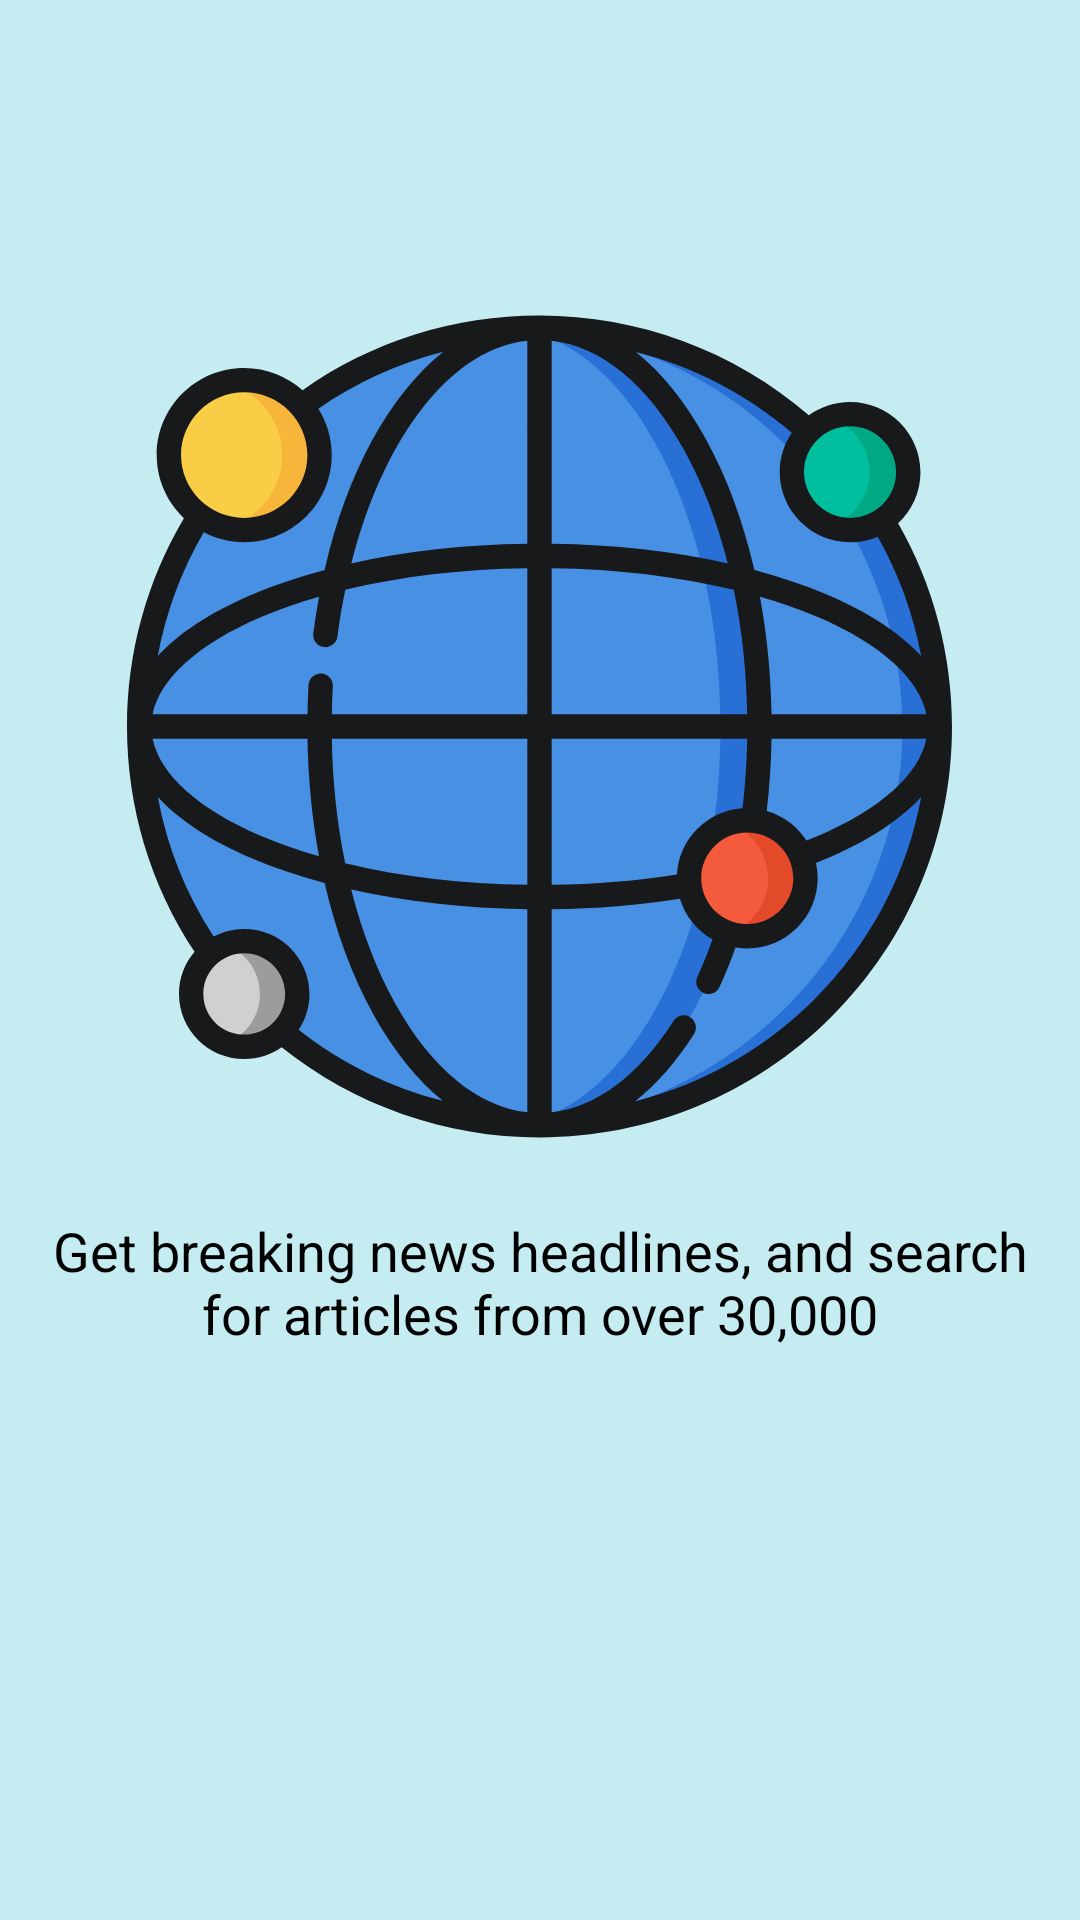

This screen was rendered from an Android layout file. Write that file and the resources it references.
<!-- AndroidManifest.xml: application theme AppTheme -->
<!-- res/layout/activity_splash.xml -->
<?xml version="1.0" encoding="utf-8"?>
<LinearLayout xmlns:android="http://schemas.android.com/apk/res/android"
    xmlns:app="http://schemas.android.com/apk/res-auto"
    xmlns:tools="http://schemas.android.com/tools"
    android:layout_width="match_parent"
    android:layout_height="match_parent"
    android:background="@color/splash_background1"
    android:gravity="center"
    android:orientation="vertical"
    tools:context=".Activities.SplashActivity">


    <ImageView
        android:layout_width="275dp"
        android:layout_height="275dp"
        android:scaleType="centerCrop"
        android:src="@drawable/ic_global_network" />

    <TextView
        android:layout_width="wrap_content"
        android:layout_height="wrap_content"
        android:layout_marginLeft="15dp"
        android:layout_marginTop="25dp"
        android:layout_marginRight="15dp"
        android:gravity="center"
        android:text="@string/top_news_intro"
        android:textColor="@android:color/black"
        android:textSize="18sp"/>

    <TextView
        android:id="@+id/topNews_text_view"
        android:visibility="invisible"
        android:layout_width="wrap_content"
        android:layout_height="wrap_content"
        android:layout_marginTop="40dp"
        android:shadowColor="@android:color/darker_gray"
        android:shadowDx="2"
        android:shadowDy="2"
        android:shadowRadius="15"
        android:text="@string/app_name"
        android:textColor="@android:color/black"
        android:textSize="34sp" />


</LinearLayout>
<!-- resources referenced by this layout -->
<resources>
  <color name="splash_background1">#C4ECF1</color>
  <!-- drawable ic_global_network: vector/xml drawable (drawable, 8778 chars, omitted) -->
  <string name="app_name">Top News</string>
  <string name="top_news_intro">Get breaking news headlines, and search for articles from over 30,000</string>
  <style name="AppTheme" parent="Theme.AppCompat.Light.NoActionBar">
          
          <item name="colorPrimary">@color/colorPrimary</item>
          <item name="colorPrimaryDark">@color/colorPrimaryDark</item>
          <item name="colorAccent">@color/colorAccent</item>
      </style>
  <color name="colorPrimary">#4890e3</color>
  <color name="colorPrimaryDark">#2970d6</color>
  <color name="colorAccent">#C93110</color>
</resources>
